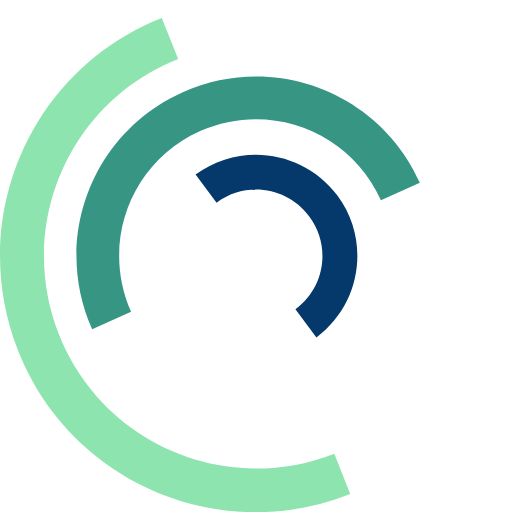
t = 0.00 s
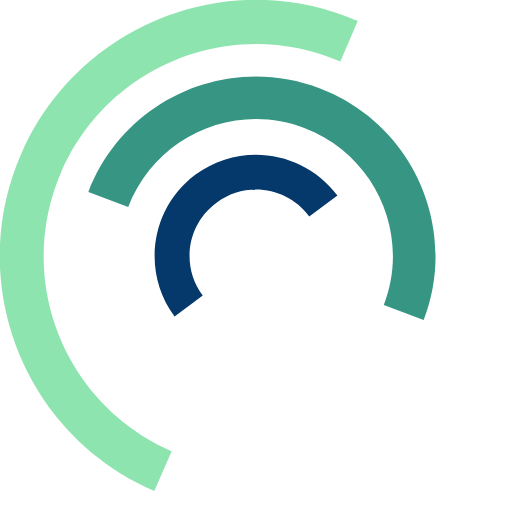
t = 0.25 s
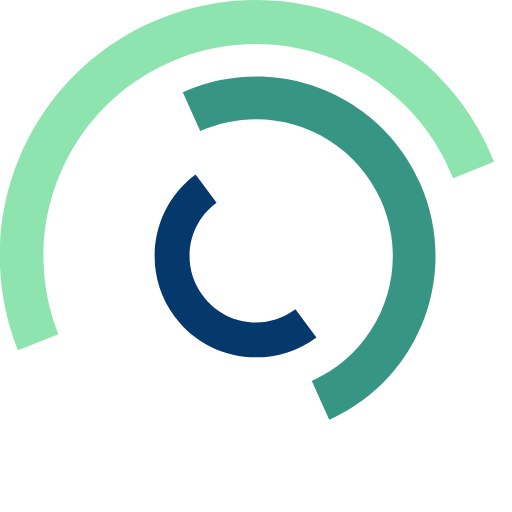
t = 0.50 s
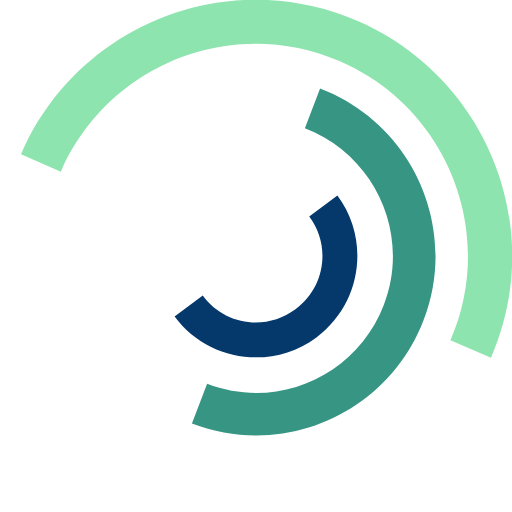
t = 0.75 s
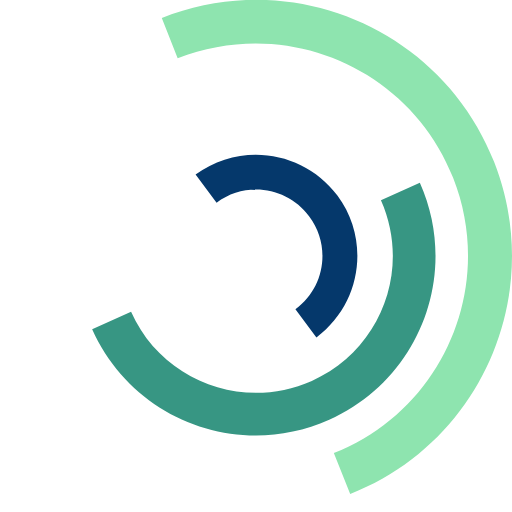
t = 1.00 s
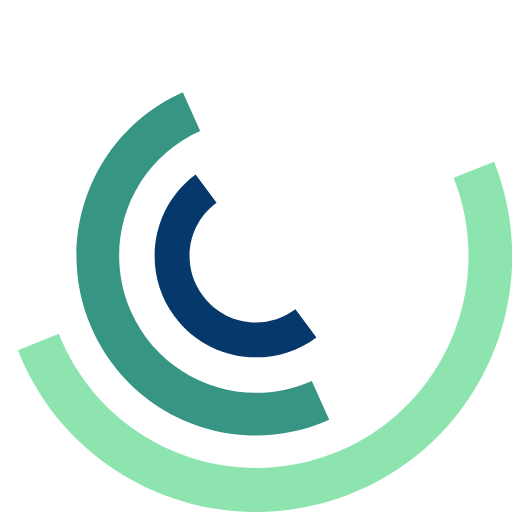
t = 1.50 s

The animated SVG that drew these frames (rendered in a browser with its animation timeline set to each time). Animation: 3 SMIL elements (animateTransform=3); one cycle of 2.00 s, repeats indefinitely.

<svg version="1.1" id="L7" xmlns="http://www.w3.org/2000/svg" xmlns:xlink="http://www.w3.org/1999/xlink" x="0px" y="0px"
  viewBox="0 0 100 100" enable-background="new 0 0 100 100" xml:space="preserve">
 <path fill="#8ee4af" d="M31.6,3.5C5.9,13.6-6.6,42.7,3.5,68.4c10.1,25.7,39.2,38.3,64.9,28.1l-3.1-7.9c-21.3,8.4-45.4-2-53.8-23.3
  c-8.4-21.3,2-45.4,23.3-53.8L31.6,3.5z">
      <animateTransform 
         attributeName="transform" 
         attributeType="XML" 
         type="rotate"
         dur="2s" 
         from="0 50 50"
         to="360 50 50" 
         repeatCount="indefinite" />
  </path>
 <path fill="#05386b" d="M42.3,39.6c5.7-4.3,13.9-3.1,18.1,2.7c4.3,5.7,3.1,13.9-2.7,18.1l4.1,5.5c8.8-6.5,10.6-19,4.1-27.7
  c-6.5-8.8-19-10.6-27.7-4.1L42.3,39.6z">
      <animateTransform 
         attributeName="transform" 
         attributeType="XML" 
         type="rotate"
         dur="1s" 
         from="0 50 50"
         to="-360 50 50" 
         repeatCount="indefinite" />
  </path>
 <path fill="#379683" d="M82,35.7C74.1,18,53.4,10.1,35.7,18S10.1,46.6,18,64.3l7.6-3.4c-6-13.5,0-29.3,13.5-35.3s29.3,0,35.3,13.5
  L82,35.7z">
      <animateTransform 
         attributeName="transform" 
         attributeType="XML" 
         type="rotate"
         dur="2s" 
         from="0 50 50"
         to="360 50 50" 
         repeatCount="indefinite" />
  </path>
</svg>